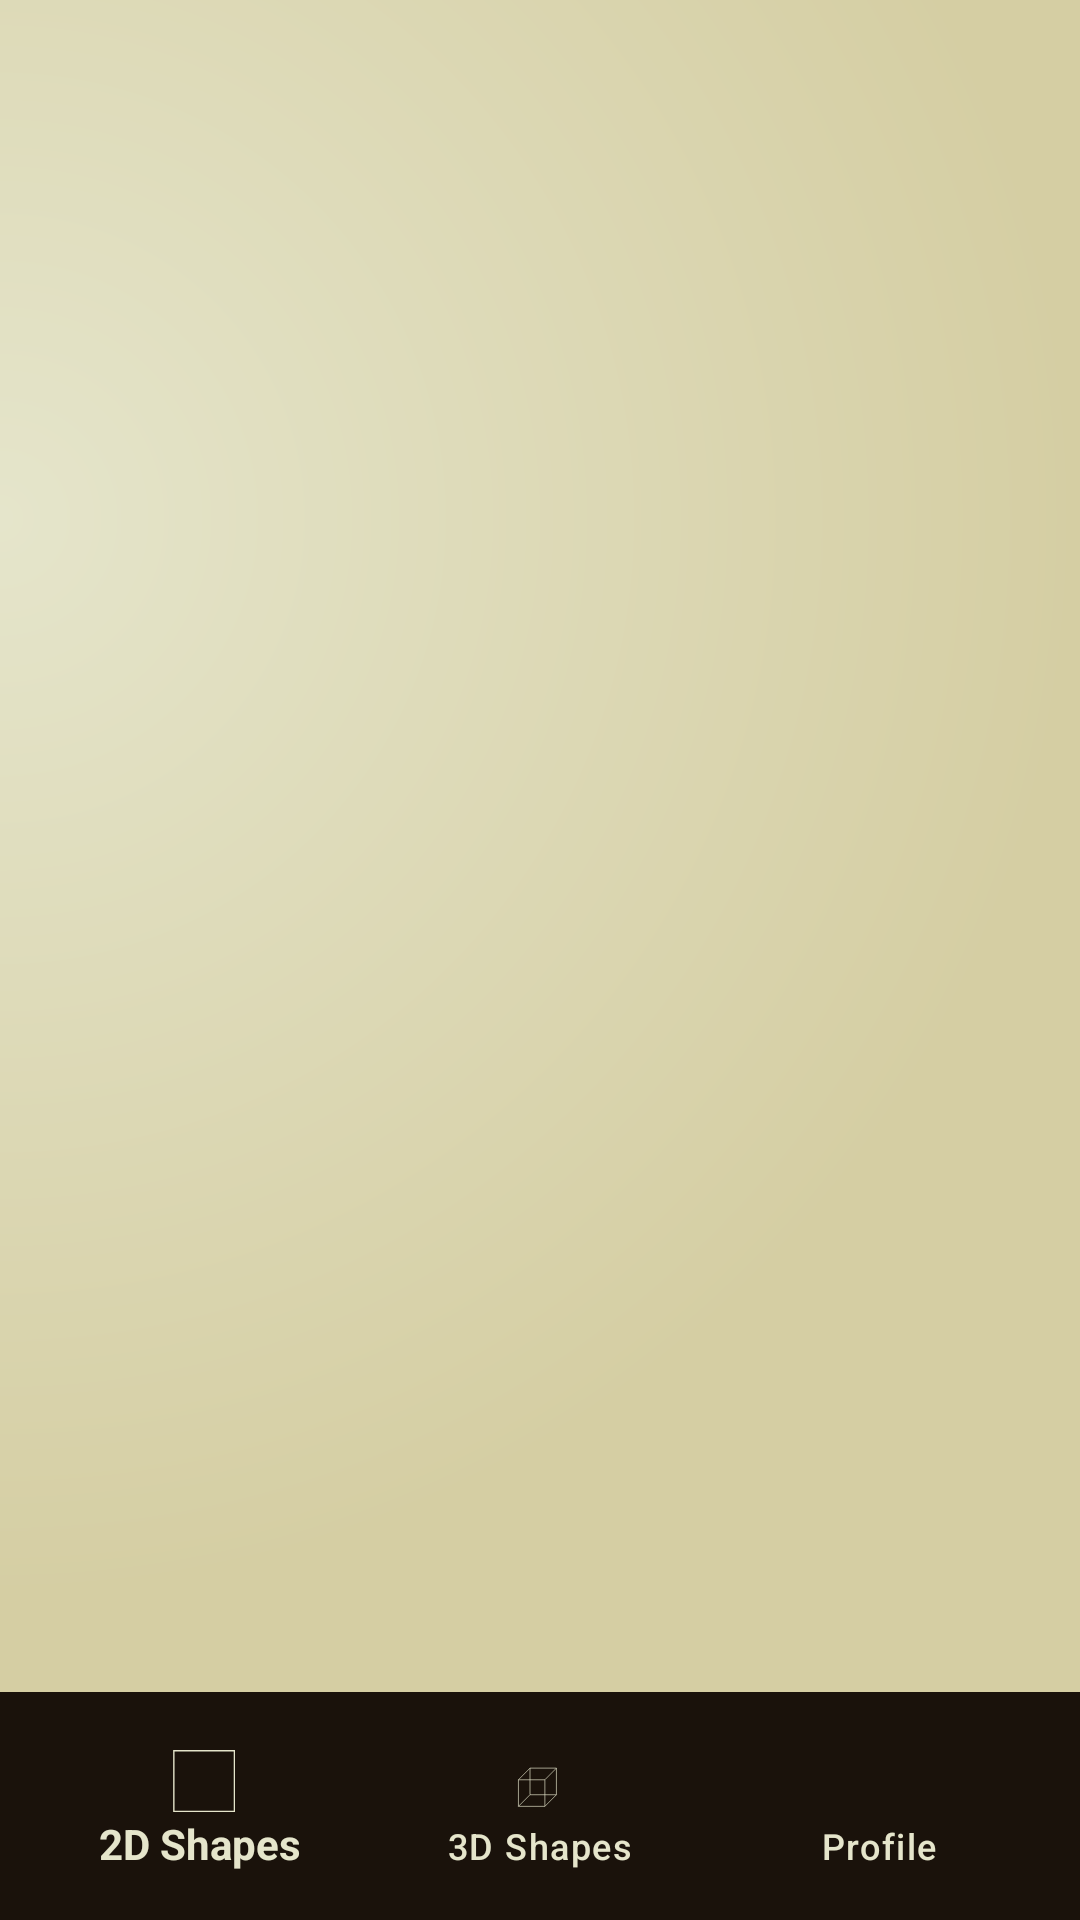

Reconstruct the res/layout file that produces this screen, plus the resources it refers to.
<!-- AndroidManifest.xml: application theme Theme.KalkulatorBangun -->
<!-- res/layout/activity_main.xml -->
<?xml version="1.0" encoding="utf-8"?>
<androidx.constraintlayout.widget.ConstraintLayout xmlns:android="http://schemas.android.com/apk/res/android"
    xmlns:app="http://schemas.android.com/apk/res-auto"
    xmlns:tools="http://schemas.android.com/tools"
    android:layout_width="match_parent"
    android:layout_height="match_parent"
    android:background="@drawable/bg_gradient"
    tools:context=".MainActivity">

    <androidx.constraintlayout.widget.ConstraintLayout
        android:layout_width="0dp"
        android:layout_height="0dp"
        android:id="@+id/constraintLayout"
        app:layout_constraintBottom_toTopOf="@+id/bottomNavigationView"
        app:layout_constraintEnd_toEndOf="parent"
        app:layout_constraintStart_toStartOf="parent"
        app:layout_constraintTop_toTopOf="parent">

    </androidx.constraintlayout.widget.ConstraintLayout>

    <com.google.android.material.bottomnavigation.BottomNavigationView
        android:id="@+id/bottomNavigationView"
        android:layout_width="match_parent"
        android:layout_height="wrap_content"
        android:paddingVertical="10dp"
        android:paddingHorizontal="10dp"
        app:layout_constraintBottom_toBottomOf="parent"
        app:layout_constraintEnd_toEndOf="parent"
        app:layout_constraintStart_toStartOf="parent"
        app:menu="@menu/botbar_menu"
        style="@style/AppTheme.BottomNavigationView"/>

</androidx.constraintlayout.widget.ConstraintLayout>
<!-- resources referenced by this layout -->
<resources>
  <!-- drawable bg_gradient (drawable) -->
  <?xml version="1.0" encoding="utf-8" ?>
  <shape
      xmlns:android="http://schemas.android.com/apk/res/android"
      android:shape="rectangle">
  
      <gradient
          android:type="radial"
          android:centerX="0%"
          android:centerY="27%"
          android:startColor="#E5E5CB"
          android:endColor="#D5CEA3"
          android:gradientRadius="100%"
          />
  
  </shape>
  <style name="AppTheme.BottomNavigationView" parent="Widget.Design.BottomNavigationView">
          <item name="android:background">@color/DarkBrown</item>
          <item name="itemTextColor">@color/LightBeige</item>
          <item name="itemIconTint">@color/LightBeige</item>
          <item name="itemTextAppearanceActive">@style/BottomNavItemTextActive</item> 
      </style>
  <style name="Theme.KalkulatorBangun" parent="Base.Theme.KalkulatorBangun" />
  <color name="DarkBrown">#1A120B</color>
  <color name="LightBeige">#E5E5CB</color>
  <style name="BottomNavItemTextActive" parent="Widget.Design.BottomNavigationView">
          <item name="android:textColor">@color/Beige</item>
      </style>
  <style name="Base.Theme.KalkulatorBangun" parent="Theme.Material3.DayNight.NoActionBar">
      <item name="android:windowTranslucentStatus">false</item>
          <item name="android:statusBarColor">@android:color/transparent</item>
          <item name="android:windowLightStatusBar">true</item>
          <item name="android:navigationBarColor">@android:color/transparent</item>
          
          
      </style>
  <color name="Beige">#D5CEA3</color>
</resources>
